Dataset: dataset2 (GitHub, LSDC-FISICC/Magdalena-YOLOv26-TrainingPipeline). Classes: no plant, plant.

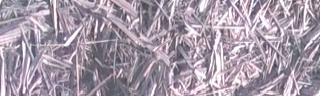
Label: no plant

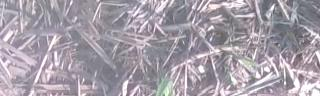
Label: plant

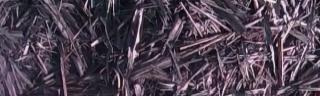
Label: no plant

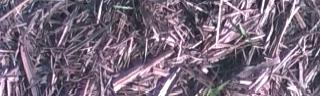
Label: plant

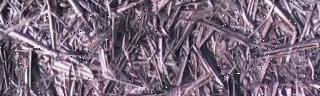
Label: no plant

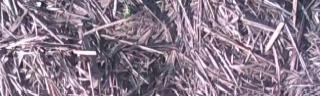
Label: plant
